Run: headless pygame with SDL's dummy video driver; simulated clock (each Clock.tick advances the game by its frame time, no real sleeping); random seed 0; keys injected as events and as key.get_pressed() state; no mouse input; restart key SPACE tapped at the start of phases 3 and 4.
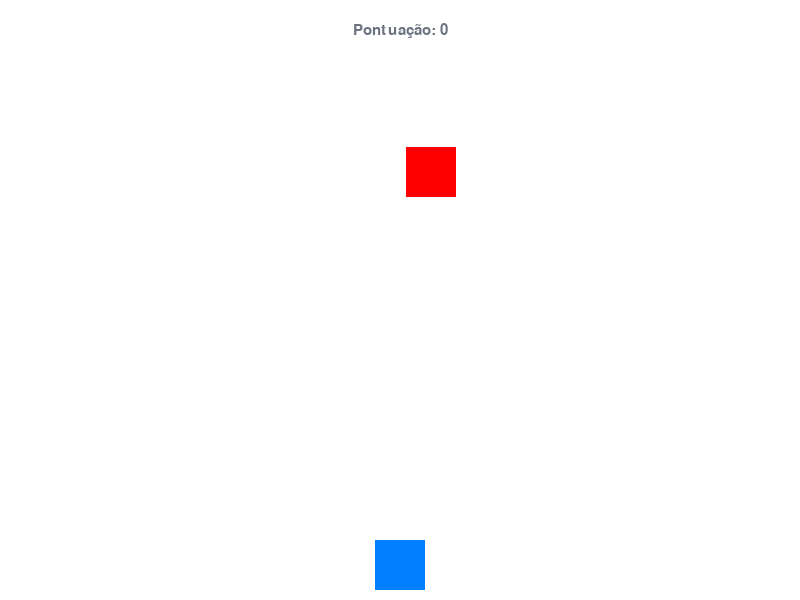
Frame 1 of 4 · flips 1–60 · no input
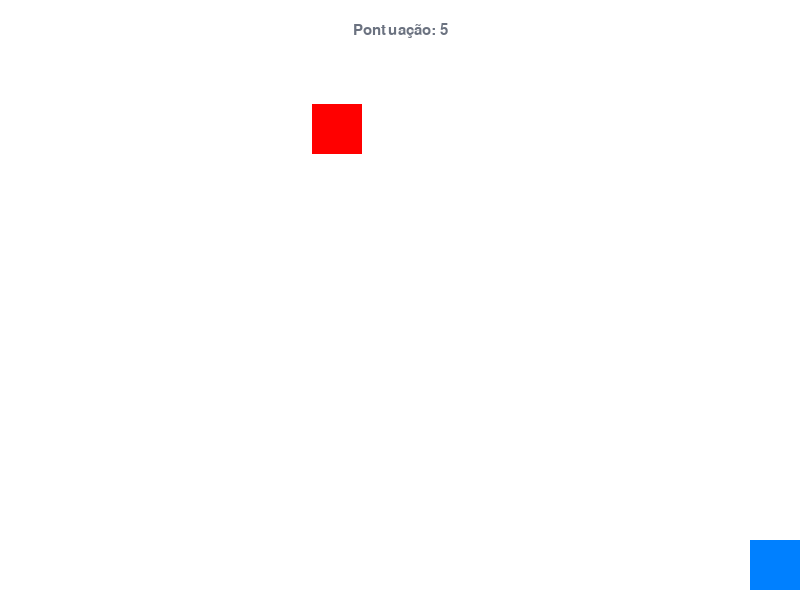
Frame 2 of 4 · flips 61–180 · tapped SPACE, RETURN · held RIGHT (→), D
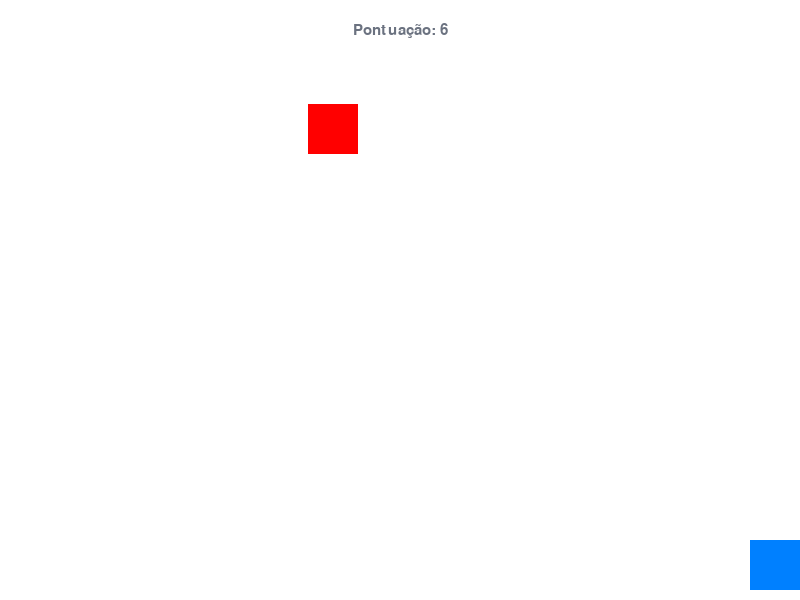
Frame 3 of 4 · flips 181–300 · tapped SPACE · held DOWN (↓), S
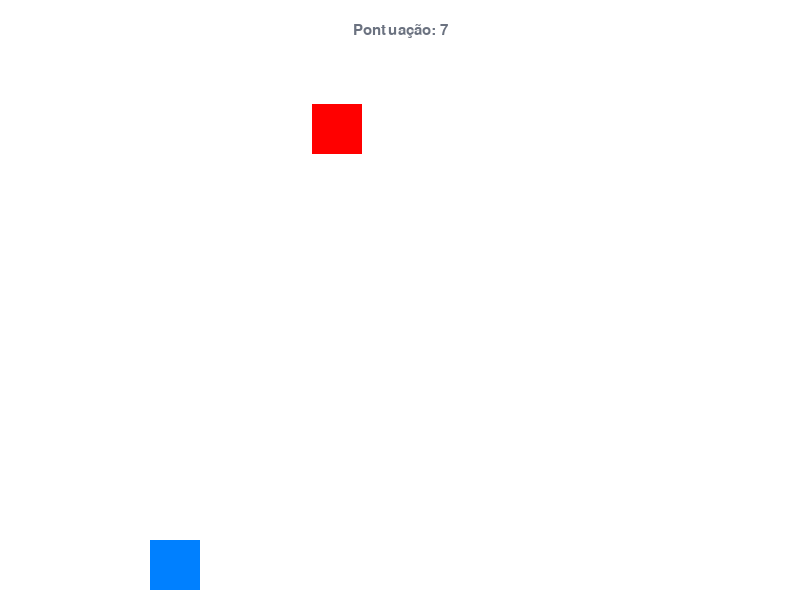
Frame 4 of 4 · flips 301–420 · tapped SPACE · held LEFT (←), A, UP (↑), W

The pygame program that drew these frames:

import pygame
import sys
import random
import math

# Inicializa pygame
pygame.init()

# Constantes
WIDTH, HEIGHT = 800, 600
FPS = 60

# Cores seguindo diretrizes
COLOR_BG = (255, 255, 255)
COLOR_TEXT_PRIMARY = (31, 41, 55)
COLOR_TEXT_SECONDARY = (107, 114, 128)
COLOR_PLAYER = (0, 128, 255)
COLOR_ROCK = (139, 69, 19)
COLOR_TARGET = (255, 0, 0)
COLOR_EXPLOSION = (255, 100, 0)

# Fontes
FONT_TITLE = pygame.font.SysFont("Poppins", 54, bold=True)
FONT_BODY = pygame.font.SysFont("Poppins", 22)

# Configura tela e relógio
screen = pygame.display.set_mode((WIDTH, HEIGHT))
pygame.display.set_caption("Atire pedras no Lula")
clock = pygame.time.Clock()

class Player:
    def __init__(self):
        self.width = 50
        self.height = 50
        self.x = WIDTH // 2 - self.width // 2
        self.y = HEIGHT - self.height - 10
        self.speed = 5
        self.rect = pygame.Rect(self.x, self.y, self.width, self.height)

    def move(self, dx):
        self.x += dx * self.speed
        self.x = max(0, min(WIDTH - self.width, self.x))
        self.rect.x = self.x

    def draw(self, surf):
        pygame.draw.rect(surf, COLOR_PLAYER, self.rect)

class Rock:
    def __init__(self, x, y):
        self.x = x
        self.y = y
        self.radius = 5
        self.speed = -10  # vai para cima
        self.alive = True

    def update(self):
        self.y += self.speed
        if self.y < 0:
            self.alive = False

    def draw(self, surf):
        pygame.draw.circle(surf, COLOR_ROCK, (int(self.x), int(self.y)), self.radius)

    def get_rect(self):
        return pygame.Rect(self.x - self.radius, self.y - self.radius,
                           self.radius * 2, self.radius * 2)

class Target:
    def __init__(self):
        self.width = 50
        self.height = 50
        self.x = random.randint(0, WIDTH - self.width)
        self.y = random.randint(50, 150)
        self.rect = pygame.Rect(self.x, self.y, self.width, self.height)

    def move(self):
        self.x += random.choice([-1, 1]) * 2
        self.x = max(0, min(WIDTH - self.width, self.x))
        self.rect.x = self.x

    def draw(self, surf):
        pygame.draw.rect(surf, COLOR_TARGET, self.rect)

class Explosion:
    def __init__(self, pos):
        self.pos = pos
        self.radius = 10
        self.max_radius = 40
        self.life = 30  # frames da explosão
        self.current_frame = 0

    def update(self):
        self.current_frame += 1
        self.radius = int(10 + (self.max_radius - 10) * (self.current_frame / self.life))

    def draw(self, surf):
        alpha = max(255 - int(255 * (self.current_frame / self.life)), 0)
        if alpha > 0:
            exploded_surf = pygame.Surface((self.radius*2, self.radius*2), pygame.SRCALPHA)
            pygame.draw.circle(exploded_surf, (*COLOR_EXPLOSION, alpha), (self.radius, self.radius), self.radius)
            surf.blit(exploded_surf, (self.pos[0] - self.radius, self.pos[1] - self.radius))

    def is_finished(self):
        return self.current_frame >= self.life

def draw_text_center(surf, text, font, color, y):
    txt_surf = font.render(text, True, color)
    rect = txt_surf.get_rect(center=(WIDTH // 2, y))
    surf.blit(txt_surf, rect)

def main():
    player = Player()
    rocks = []
    target = Target()
    explosions = []
    running = True
    move_dir = 0
    score = 0
    game_over = False

    while running:
        clock.tick(FPS)
        screen.fill(COLOR_BG)

        for event in pygame.event.get():
            if event.type == pygame.QUIT:
                running = False
            if event.type == pygame.KEYDOWN:
                if not game_over:
                    if event.key in (pygame.K_LEFT, pygame.K_a):
                        move_dir = -1
                    elif event.key in (pygame.K_RIGHT, pygame.K_d):
                        move_dir = 1
                    elif event.key == pygame.K_SPACE:
                        rocks.append(Rock(player.x + player.width//2, player.y))
                else:
                    if event.key == pygame.K_RETURN:
                        # reiniciar jogo
                        rocks.clear()
                        explosions.clear()
                        target = Target()
                        player.x = WIDTH // 2 - player.width // 2
                        player.rect.x = player.x
                        score = 0
                        game_over = False
                        move_dir = 0

            if event.type == pygame.KEYUP:
                if event.key in (pygame.K_LEFT, pygame.K_a) and move_dir == -1:
                    move_dir = 0
                elif event.key in (pygame.K_RIGHT, pygame.K_d) and move_dir == 1:
                    move_dir = 0

        if not game_over:
            player.move(move_dir)
            target.move()

            for rock in rocks[:]:
                rock.update()
                if not rock.alive:
                    rocks.remove(rock)
                    score += 1
                elif rock.get_rect().colliderect(target.rect):
                    rocks.remove(rock)
                    explosions.append(Explosion((target.rect.centerx, target.rect.centery)))
                    target = Target()
                    score += 5

            for explosion in explosions[:]:
                explosion.update()
                if explosion.is_finished():
                    explosions.remove(explosion)

            # colisão asteroide x jogador (não tem asteroide, não usada)

        # desenha elementos
        target.draw(screen)
        player.draw(screen)
        for rock in rocks:
            rock.draw(screen)
        for explosion in explosions:
            explosion.draw(screen)

        draw_text_center(screen, f"Pontuação: {score}", FONT_BODY, COLOR_TEXT_SECONDARY, 30)

        if game_over:
            draw_text_center(screen, "FIM DE JOGO! Pressione ENTER para reiniciar", FONT_TITLE, COLOR_TEXT_PRIMARY, HEIGHT//2)

        pygame.display.flip()

    pygame.quit()
    sys.exit()

if __name__ == "__main__":
    main()
